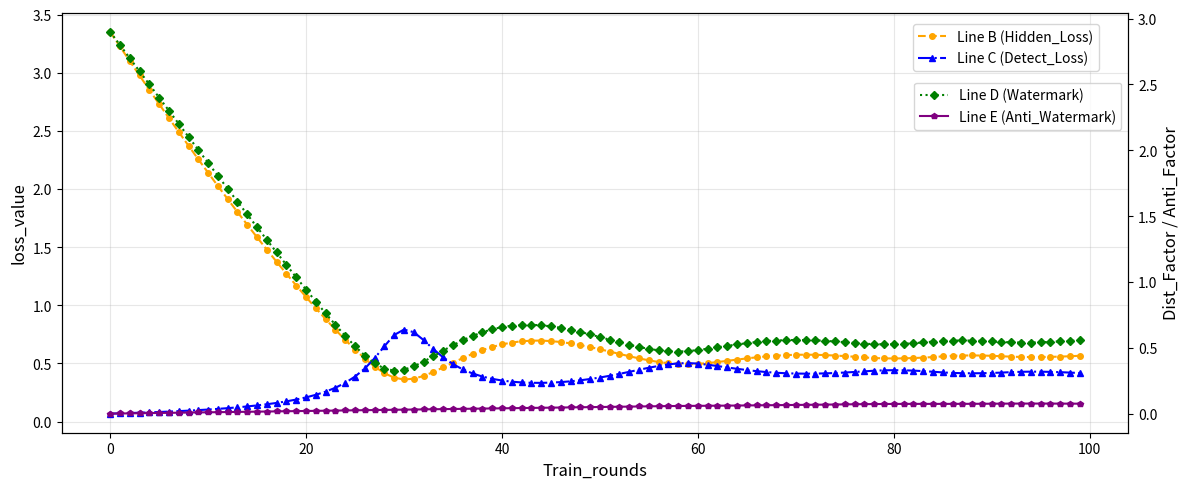

Here is the Python script that generated this plot:
import matplotlib.pyplot as plt



Steps = [0, 1, 2, 3, 4, 5, 6, 7, 8, 9, 10, 11, 12, 13, 14, 15, 16, 17, 18, 19, 20, 21, 22, 23, 24, 25, 26, 27, 28, 29, 30, 31, 32, 33, 34, 35, 36, 37, 38, 39, 40, 41, 42, 43, 44, 45, 46, 47, 48, 49, 50, 51, 52, 53, 54, 55, 56, 57, 58, 59, 60, 61, 62, 63, 64, 65, 66, 67, 68, 69, 70, 71, 72, 73, 74, 75, 76, 77, 78, 79, 80, 81, 82, 83, 84, 85, 86, 87, 88, 89, 90, 91, 92, 93, 94, 95, 96, 97, 98, 99]
Loss = [4.85335, 4.67535, 4.49785, 4.32091, 4.14458, 3.96895, 3.79409, 3.62009, 3.44707, 3.27514, 3.10446, 2.9352, 2.76754, 2.60173, 2.43804, 2.27682, 2.11847, 1.96349, 1.81248, 1.66621, 1.52561, 1.3919, 1.26661, 1.15177, 1.05003, 0.96506, 0.90188, 0.86754, 0.87141, 0.92272, 1.01671, 1.10394, 1.11257, 1.04894, 0.9706, 0.91155, 0.87797, 0.86493, 0.86558, 0.87408, 0.88607, 0.89856, 0.90958, 0.91794, 0.92304, 0.92471, 0.92311, 0.91864, 0.91187, 0.90351, 0.89436, 0.88526, 0.87703, 0.8704, 0.86596, 0.86401, 0.86449, 0.86692, 0.87043, 0.87389, 0.87627, 0.87694, 0.87582, 0.87341, 0.87043, 0.86761, 0.86548, 0.86426, 0.86391, 0.86424, 0.86498, 0.86585, 0.86662, 0.86712, 0.86729, 0.86712, 0.86666, 0.86603, 0.86534, 0.86471, 0.86424, 0.86397, 0.86391, 0.86404, 0.86426, 0.86451, 0.86471, 0.86479, 0.86476, 0.86462, 0.86443, 0.86422, 0.86406, 0.86395, 0.86391, 0.86393, 0.86399, 0.86406, 0.86412, 0.86415]
Hidden_Loss = [3.35277, 3.22636, 3.101, 2.97674, 2.8536, 2.73163, 2.61086, 2.49133, 2.37309, 2.25618, 2.14063, 2.02648, 1.91379, 1.80261, 1.69297, 1.58494, 1.47859, 1.37399, 1.27122, 1.17039, 1.07166, 0.9752, 0.88128, 0.79026, 0.70271, 0.6195, 0.54208, 0.4729, 0.41607, 0.37749, 0.36207, 0.36893, 0.39247, 0.42646, 0.46579, 0.50661, 0.5462, 0.58268, 0.61485, 0.64197, 0.66367, 0.67983, 0.69051, 0.69594, 0.69644, 0.6924, 0.68429, 0.67263, 0.65797, 0.64092, 0.62212, 0.60224, 0.58199, 0.56213, 0.54341, 0.5266, 0.51239, 0.50139, 0.49408, 0.49289, 0.49593, 0.50273, 0.51207, 0.52244, 0.5331, 0.54338, 0.55274, 0.56076, 0.56714, 0.5717, 0.57439, 0.57522, 0.57432, 0.57185, 0.56807, 0.56325, 0.55772, 0.55179, 0.54644, 0.54378, 0.54297, 0.54389, 0.54636, 0.55009, 0.55478, 0.56075, 0.56536, 0.56808, 0.56894, 0.56806, 0.56565, 0.56194, 0.55824, 0.55591, 0.5549, 0.55516, 0.55655, 0.5589, 0.56199, 0.56607]
Detect_Loss = [0.06837, 0.07079, 0.07339, 0.07618, 0.07919, 0.08245, 0.08599, 0.08983, 0.09403, 0.09863, 0.10369, 0.10928, 0.11549, 0.12243, 0.13022, 0.13904, 0.14907, 0.1606, 0.17395, 0.18959, 0.20812, 0.23036, 0.25745, 0.29097, 0.33317, 0.38709, 0.45655, 0.5447, 0.64832, 0.74489, 0.7916, 0.76862, 0.70123, 0.623, 0.55219, 0.49422, 0.44877, 0.41386, 0.38738, 0.36759, 0.35316, 0.34311, 0.33672, 0.33347, 0.33302, 0.3351, 0.33955, 0.34626, 0.35514, 0.36612, 0.37909, 0.39391, 0.41029, 0.42778, 0.4457, 0.46315, 0.47897, 0.49191, 0.50087, 0.50306, 0.49876, 0.48913, 0.47772, 0.46567, 0.45392, 0.44313, 0.43372, 0.42595, 0.41992, 0.41565, 0.41309, 0.41214, 0.41271, 0.41463, 0.41773, 0.42182, 0.42665, 0.43197, 0.43748, 0.44086, 0.44202, 0.44107, 0.43826, 0.43399, 0.42868, 0.42279, 0.41862, 0.41617, 0.41536, 0.41605, 0.4181, 0.42131, 0.42545, 0.42815, 0.42935, 0.42909, 0.42752, 0.42488, 0.42144, 0.41749]
Dist_Factor = [2.9, 2.80003, 2.7001, 2.60023, 2.50045, 2.40078, 2.30124, 2.20186, 2.10267, 2.00368, 1.90495, 1.8065, 1.70838, 1.61062, 1.51329, 1.41645, 1.32018, 1.22456, 1.12972, 1.0358, 0.94303, 0.85168, 0.76217, 0.67512, 0.5915, 0.51289, 0.44199, 0.38331, 0.34331, 0.32747, 0.33503, 0.36003, 0.39585, 0.43702, 0.4795, 0.52048, 0.55807, 0.59111, 0.6189, 0.64113, 0.65772, 0.66879, 0.67457, 0.67539, 0.67165, 0.66383, 0.65243, 0.63798, 0.62109, 0.60239, 0.58255, 0.56228, 0.54235, 0.52355, 0.50664, 0.49238, 0.48139, 0.47412, 0.47238, 0.47581, 0.48371, 0.49348, 0.50431, 0.51543, 0.52616, 0.53594, 0.54436, 0.5511, 0.556, 0.55898, 0.56009, 0.55942, 0.55718, 0.5536, 0.54896, 0.54359, 0.53781, 0.53198, 0.52848, 0.52729, 0.52827, 0.53117, 0.53566, 0.54137, 0.54787, 0.55257, 0.55539, 0.55633, 0.55553, 0.55317, 0.54953, 0.54491, 0.54195, 0.54064, 0.54092, 0.54263, 0.54554, 0.54939, 0.55388, 0.55631]
Anti_Factor = [0.001, 0.002, 0.003, 0.004, 0.005, 0.006, 0.007, 0.00801, 0.00901, 0.01001, 0.01102, 0.01202, 0.01302, 0.01403, 0.01504, 0.01604, 0.01705, 0.01806, 0.01906, 0.02007, 0.02108, 0.02209, 0.0231, 0.02411, 0.02512, 0.02614, 0.02715, 0.02816, 0.02917, 0.03018, 0.03119, 0.0322, 0.03321, 0.03422, 0.03523, 0.03624, 0.03725, 0.03826, 0.03927, 0.04027, 0.04128, 0.04229, 0.04329, 0.04429, 0.0453, 0.0463, 0.0473, 0.0483, 0.0493, 0.0503, 0.0513, 0.05229, 0.05329, 0.05429, 0.05528, 0.05628, 0.05727, 0.05827, 0.05906, 0.05968, 0.06014, 0.06065, 0.06121, 0.06181, 0.06245, 0.06312, 0.06382, 0.06456, 0.06531, 0.06609, 0.06689, 0.06771, 0.06855, 0.0694, 0.07026, 0.07113, 0.07202, 0.07291, 0.07362, 0.07416, 0.07454, 0.0748, 0.07493, 0.07494, 0.07486, 0.07489, 0.07501, 0.07521, 0.0755, 0.07585, 0.07626, 0.07673, 0.07706, 0.07726, 0.07734, 0.07731, 0.07719, 0.07698, 0.0767, 0.07654]



# 创建图形

fig, ax1 = plt.subplots(figsize=(12, 5))
# 绘制两条线
# plt.plot(Steps, Loss, label="Line A (Loss)", linestyle='-', color='red', marker='s')  # 曲线A
ax1.plot(Steps, Hidden_Loss, label="Line B (Hidden_Loss)", linestyle='--', color='orange', marker='o', markersize=4)  # 曲线B
ax1.plot(Steps, Detect_Loss, label="Line C (Detect_Loss)", linestyle='-.', color='blue', marker='^', markersize=4)  # 曲线C
ax1.set_xlabel("Train_rounds", fontsize=12)
ax1.set_ylabel("loss_value", fontsize=12)
ax1.grid(alpha=0.3)

# 创建第二个y轴并绘制第二组数据（Dist_Factor, Anti_Factor）
ax2 = ax1.twinx()  # 创建共享x轴的第二个y轴
ax2.plot(Steps, Dist_Factor, label="Line D (Watermark)", linestyle=':', color='green', marker='D', markersize=4)  # 曲线D
ax2.plot(Steps, Anti_Factor, label="Line E (Anti_Watermark)", linestyle='-', color='purple', marker='p', markersize=4)  # 曲线E
ax2.set_ylabel("Dist_Factor / Anti_Factor", fontsize=12)
# 将第一个图例放在左上角，第二个图例放在右上角
# 第一个图例位于右上角的上方
ax1.legend(loc='upper right', fontsize=10, bbox_to_anchor=(0.979, 0.99))

# 第二个图例位于右上角的下方
ax2.legend(loc='upper right', fontsize=10, bbox_to_anchor=(1, 0.85))


# 调整布局
plt.tight_layout()

# 显示图形
plt.show()